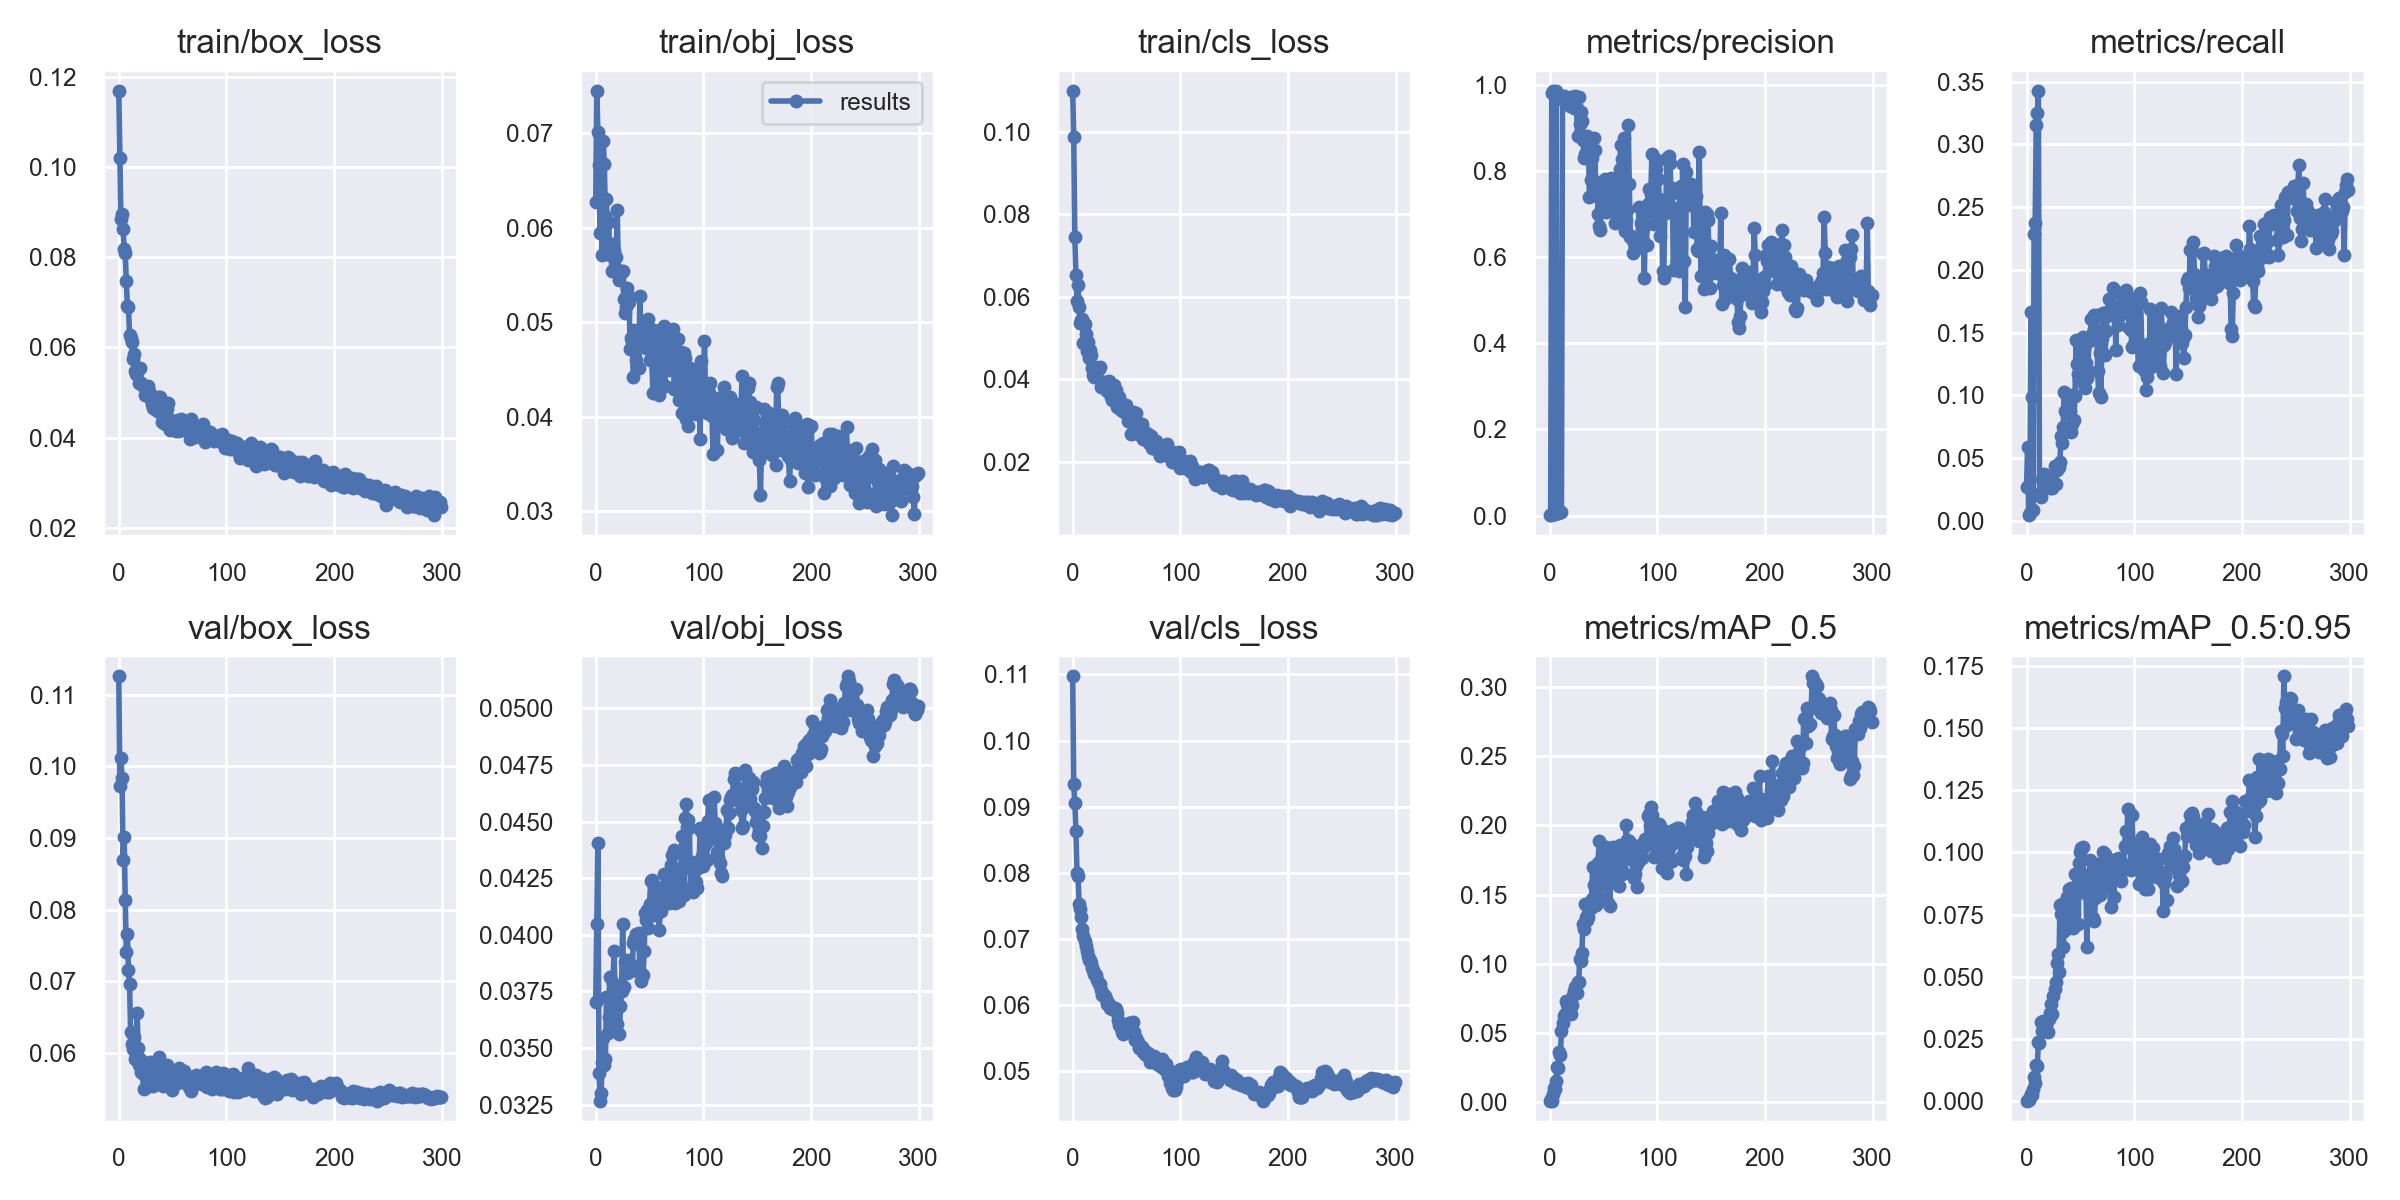

The table this chart was drawn from, first rows:
epoch, train/box_loss, train/obj_loss, train/cls_loss, metrics/precision, metrics/recall, metrics/mAP_0.5, metrics/mAP_0.5:0.95, val/box_loss, val/obj_loss, val/cls_loss, x/lr0, x/lr1, x/lr2
0, 0.1169, 0.06268, 0.1099, 0.001381, 0.02736, 0.001108, 0.0002468, 0.1126, 0.03703, 0.1097, 0.0802, 0.0022, 0.0022
1, 0.1021, 0.07447, 0.09883, 0.001597, 0.05899, 0.002189, 0.0004607, 0.09727, 0.04049, 0.09337, 0.05949, 0.004485, 0.004485
2, 0.08847, 0.07013, 0.07444, 0.9798, 0.004749, 0.001129, 0.0003804, 0.1012, 0.04405, 0.09056, 0.03875, 0.006755, 0.006755
3, 0.08958, 0.06658, 0.06537, 0.9858, 0.006649, 0.005773, 0.001524, 0.09842, 0.03392, 0.08638, 0.01801, 0.00901, 0.00901
4, 0.08618, 0.05946, 0.05901, 0.004835, 0.1662, 0.01005, 0.003086, 0.08688, 0.03268, 0.07994, 0.009868, 0.009868, 0.009868
5, 0.08182, 0.06697, 0.06289, 0.004589, 0.09864, 0.0095, 0.002384, 0.09015, 0.03301, 0.07951, 0.009868, 0.009868, 0.009868
6, 0.08085, 0.05713, 0.05738, 0.9857, 0.009118, 0.01497, 0.004831, 0.08135, 0.03438, 0.07527, 0.009835, 0.009835, 0.009835
7, 0.07465, 0.06913, 0.05365, 0.008981, 0.2282, 0.0253, 0.009765, 0.0741, 0.03544, 0.07458, 0.009802, 0.009802, 0.009802
8, 0.06921, 0.06672, 0.05446, 0.006826, 0.2369, 0.0245, 0.007432, 0.07664, 0.03426, 0.07329, 0.009769, 0.009769, 0.009769
9, 0.06902, 0.06125, 0.05454, 0.008792, 0.3154, 0.03628, 0.01471, 0.0716, 0.0345, 0.07152, 0.009736, 0.009736, 0.009736
10, 0.0627, 0.06308, 0.04869, 0.008665, 0.325, 0.03438, 0.01415, 0.06956, 0.03723, 0.0705, 0.009703, 0.009703, 0.009703
11, 0.06208, 0.05774, 0.05348, 0.007788, 0.3426, 0.05146, 0.02392, 0.06296, 0.03566, 0.06968, 0.00967, 0.00967, 0.00967
12, 0.06118, 0.06061, 0.0509, 0.9708, 0.02166, 0.05699, 0.02349, 0.06122, 0.03637, 0.06891, 0.009637, 0.009637, 0.009637
13, 0.05743, 0.0571, 0.04681, 0.9742, 0.01903, 0.06192, 0.03192, 0.06052, 0.03814, 0.06823, 0.009604, 0.009604, 0.009604
14, 0.05848, 0.05793, 0.0489, 0.9589, 0.03324, 0.06397, 0.02836, 0.06223, 0.03639, 0.06749, 0.009571, 0.009571, 0.009571
15, 0.05481, 0.05541, 0.04504, 0.9659, 0.03154, 0.07276, 0.03208, 0.05918, 0.0374, 0.06688, 0.009538, 0.009538, 0.009538
16, 0.05409, 0.05832, 0.04718, 0.9647, 0.03761, 0.07073, 0.02919, 0.05956, 0.03786, 0.0668, 0.009505, 0.009505, 0.009505
17, 0.05471, 0.05751, 0.04591, 0.9622, 0.02868, 0.06981, 0.02828, 0.06552, 0.03929, 0.06634, 0.009472, 0.009472, 0.009472
18, 0.05487, 0.05538, 0.04264, 0.9688, 0.02951, 0.06725, 0.0305, 0.06068, 0.03748, 0.06554, 0.009439, 0.009439, 0.009439
19, 0.05204, 0.05692, 0.04106, 0.9496, 0.02951, 0.06793, 0.0328, 0.05836, 0.03665, 0.06528, 0.009406, 0.009406, 0.009406
20, 0.05549, 0.06182, 0.04056, 0.9709, 0.03286, 0.0637, 0.02776, 0.05917, 0.03606, 0.0647, 0.009373, 0.009373, 0.009373
21, 0.05206, 0.05551, 0.04286, 0.9677, 0.02717, 0.06986, 0.033, 0.05728, 0.0368, 0.06466, 0.00934, 0.00934, 0.00934
22, 0.05163, 0.05451, 0.04109, 0.9676, 0.02622, 0.07775, 0.03555, 0.05714, 0.03563, 0.06456, 0.009307, 0.009307, 0.009307
23, 0.05139, 0.05538, 0.04198, 0.9457, 0.03229, 0.0804, 0.03925, 0.0549, 0.03684, 0.06376, 0.009274, 0.009274, 0.009274
24, 0.04937, 0.05531, 0.04236, 0.9747, 0.0266, 0.08325, 0.035, 0.05838, 0.03751, 0.06321, 0.009241, 0.009241, 0.009241
25, 0.05132, 0.05537, 0.04283, 0.9459, 0.02964, 0.07865, 0.04227, 0.05697, 0.04048, 0.06312, 0.009208, 0.009208, 0.009208
26, 0.0499, 0.05246, 0.03807, 0.8819, 0.04367, 0.08675, 0.0453, 0.058, 0.03768, 0.06235, 0.009175, 0.009175, 0.009175
27, 0.05151, 0.05098, 0.03853, 0.9706, 0.02944, 0.08704, 0.04793, 0.05615, 0.03878, 0.06158, 0.009142, 0.009142, 0.009142
28, 0.05028, 0.05159, 0.03812, 0.9077, 0.04091, 0.1034, 0.05567, 0.05533, 0.03868, 0.0616, 0.009109, 0.009109, 0.009109
29, 0.04877, 0.05365, 0.03827, 0.9358, 0.04224, 0.1023, 0.05911, 0.05874, 0.0383, 0.06153, 0.009076, 0.009076, 0.009076
30, 0.0487, 0.05292, 0.0394, 0.9162, 0.04311, 0.1079, 0.05209, 0.05576, 0.03889, 0.0614, 0.009043, 0.009043, 0.009043
31, 0.04743, 0.05219, 0.0392, 0.8722, 0.04661, 0.129, 0.07876, 0.05591, 0.03853, 0.061, 0.00901, 0.00901, 0.00901
32, 0.04665, 0.04714, 0.03714, 0.8309, 0.06763, 0.1254, 0.07531, 0.05538, 0.03862, 0.06025, 0.008977, 0.008977, 0.008977
33, 0.04716, 0.04831, 0.03834, 0.8401, 0.06248, 0.1434, 0.07916, 0.05581, 0.03842, 0.06028, 0.008944, 0.008944, 0.008944
34, 0.0465, 0.04796, 0.03957, 0.8662, 0.07486, 0.1338, 0.06196, 0.05722, 0.03867, 0.0602, 0.008911, 0.008911, 0.008911
35, 0.04618, 0.04422, 0.03678, 0.8809, 0.103, 0.1318, 0.06859, 0.05762, 0.03966, 0.05952, 0.008878, 0.008878, 0.008878
36, 0.04909, 0.04922, 0.03562, 0.8749, 0.0872, 0.1341, 0.07184, 0.05813, 0.03983, 0.05969, 0.008845, 0.008845, 0.008845
37, 0.04575, 0.04601, 0.03492, 0.7392, 0.1014, 0.1406, 0.079, 0.05938, 0.04005, 0.05947, 0.008812, 0.008812, 0.008812
38, 0.04896, 0.04759, 0.03864, 0.7779, 0.08625, 0.1406, 0.08196, 0.05748, 0.04005, 0.05935, 0.008779, 0.008779, 0.008779
39, 0.04623, 0.04911, 0.03622, 0.8308, 0.09137, 0.147, 0.08542, 0.05729, 0.03958, 0.05953, 0.008746, 0.008746, 0.008746
40, 0.0435, 0.04519, 0.03738, 0.8474, 0.08778, 0.1703, 0.08407, 0.05742, 0.0401, 0.0594, 0.008713, 0.008713, 0.008713
41, 0.04583, 0.05278, 0.03321, 0.8754, 0.07078, 0.1568, 0.0859, 0.05538, 0.03835, 0.05875, 0.00868, 0.00868, 0.00868
42, 0.04457, 0.04882, 0.03486, 0.8483, 0.07762, 0.1484, 0.07398, 0.05569, 0.03795, 0.05778, 0.008647, 0.008647, 0.008647
43, 0.04299, 0.04928, 0.03566, 0.7557, 0.1006, 0.1426, 0.06972, 0.05746, 0.03823, 0.05701, 0.008614, 0.008614, 0.008614
44, 0.04428, 0.04786, 0.03392, 0.7736, 0.08029, 0.1529, 0.07506, 0.05744, 0.03823, 0.0569, 0.008581, 0.008581, 0.008581
45, 0.04625, 0.04984, 0.03253, 0.7001, 0.09987, 0.1729, 0.09121, 0.05829, 0.03929, 0.05673, 0.008548, 0.008548, 0.008548
46, 0.04776, 0.04889, 0.03285, 0.6719, 0.1442, 0.1885, 0.08429, 0.05633, 0.04096, 0.05598, 0.008515, 0.008515, 0.008515
47, 0.04406, 0.0473, 0.03235, 0.6627, 0.1247, 0.1746, 0.08486, 0.05708, 0.04065, 0.05566, 0.008482, 0.008482, 0.008482
48, 0.04168, 0.04903, 0.03191, 0.7312, 0.1169, 0.1469, 0.07123, 0.05671, 0.0411, 0.05591, 0.008449, 0.008449, 0.008449
49, 0.04351, 0.05035, 0.03217, 0.7447, 0.1125, 0.1689, 0.09589, 0.05475, 0.04029, 0.05613, 0.008416, 0.008416, 0.008416
50, 0.04213, 0.04605, 0.03373, 0.7568, 0.1388, 0.1816, 0.1001, 0.0572, 0.04138, 0.05664, 0.008383, 0.008383, 0.008383
51, 0.04219, 0.04814, 0.0298, 0.7823, 0.136, 0.1738, 0.1019, 0.0572, 0.04237, 0.05719, 0.00835, 0.00835, 0.00835
52, 0.04369, 0.04734, 0.03074, 0.7042, 0.1464, 0.1841, 0.1021, 0.05576, 0.04243, 0.05733, 0.008317, 0.008317, 0.008317
53, 0.04137, 0.04251, 0.03092, 0.7244, 0.138, 0.1641, 0.08871, 0.05642, 0.04138, 0.05737, 0.008284, 0.008284, 0.008284
54, 0.04291, 0.04915, 0.02672, 0.77, 0.1057, 0.1439, 0.0837, 0.05575, 0.04087, 0.05709, 0.008251, 0.008251, 0.008251
55, 0.04381, 0.04575, 0.03129, 0.7662, 0.126, 0.1605, 0.09076, 0.0564, 0.04095, 0.05584, 0.008218, 0.008218, 0.008218
56, 0.04155, 0.04507, 0.03211, 0.7582, 0.1137, 0.1418, 0.06199, 0.05786, 0.04213, 0.05746, 0.008185, 0.008185, 0.008185
57, 0.04238, 0.04364, 0.03169, 0.7838, 0.1197, 0.1681, 0.08464, 0.0566, 0.04197, 0.05597, 0.008152, 0.008152, 0.008152
58, 0.04412, 0.04905, 0.03044, 0.754, 0.1436, 0.1716, 0.08606, 0.05597, 0.04097, 0.05475, 0.008119, 0.008119, 0.008119
59, 0.04263, 0.04233, 0.03189, 0.7433, 0.1438, 0.1841, 0.09713, 0.05647, 0.04022, 0.05504, 0.008086, 0.008086, 0.008086
... 240 more rows
